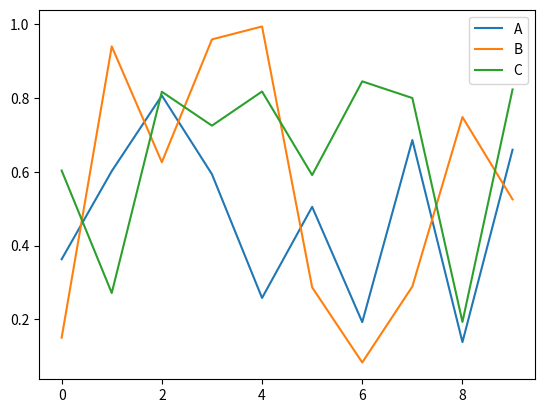
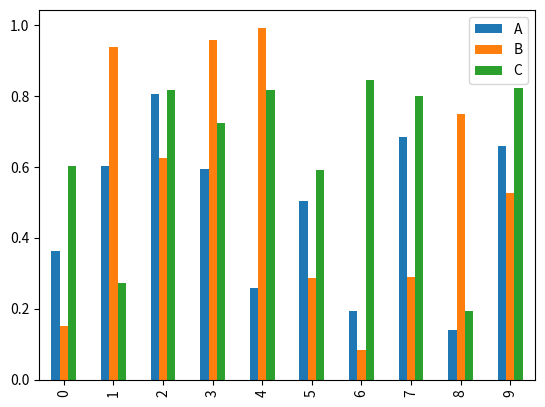
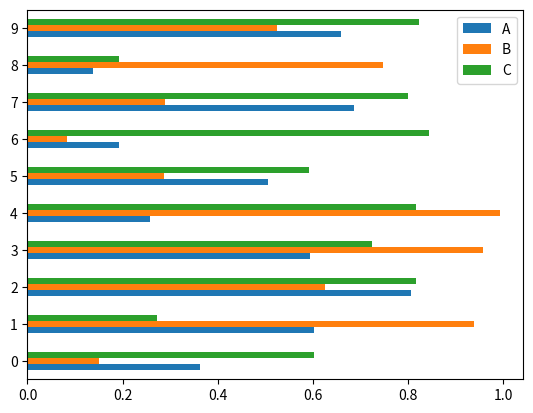
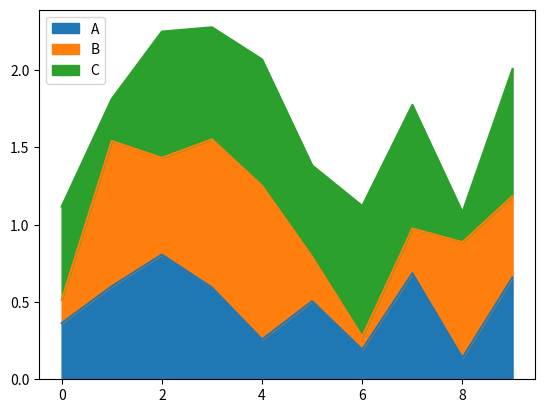
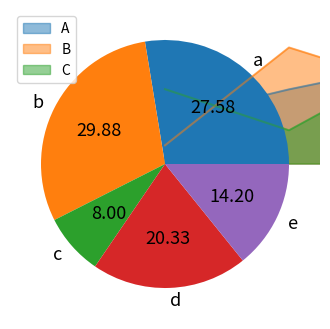
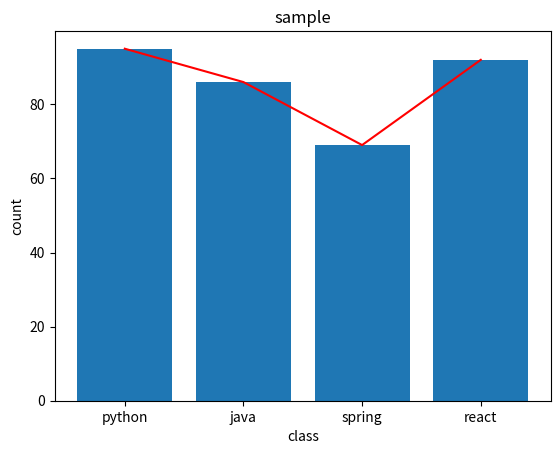

These figures' Python source, in order:
# python 주요 데이터분석 라이브러리 .. 매우 중요(면접)
import matplotlib

# 1) 넘파이(Numpy)
    # - python 데이터 분석의 기본적인 기능을 제공
    # - 특히 백터 및 행렬 연산(2차원배열)과 관련된 편리한 기능들을 제공

# 2) 판다스(Pandas)
    # - Series(key, value) : 1차원 배열, DataFrame(테이블 형식, 2차원 배열) 등의 자료구조를 활용하여 데이터 분석시 우수한 성능을 발휘함
    # - 대량의 데이터를 더욱 빠른 속도로 처리할 수 있음

# 3) 맷플롯립(Matplotlib)
    # - 데이터 분석 결과에 대한 시각화를 빠르고 직관적으로 수행

print("*** 데이터 분석 시각화 ***")
# 1. 그래프 명령어
# 방법1. 터미널탭(왼쪽 아래 다섯번째 아이콘) : pip install 라이브러리명 => pip install numpy pandas matplotlib
#       => 1) python.exe -m pip install --upgrade pip    # 23.2.1 -> 25.0.1
#       => 2) pip install numpy pandas matplotlib    # 재실행
## 방법2. import문의 라이브러리명 위에 커서 위치하고 ALT+ENTER -> install package 라이브러리명 -> 성공하면 맨아래 Packages installed SuccessFully!! 출력
import numpy as np
import pandas as pd
import matplotlib.pyplot as plt

print("--------- 1. 50개의 난수로 이루어진 데이터 생성( 0.0 ~ 1.0 ) ---------")
npData = np.random.rand(50)
print("npData : " ,npData)


print("--------- 2. 넘파이 배열 50개를 판다스의 시리즈로 변환 ---------")
# Series(넘파이 배열)
# Series : 인덱스와 value로 구성된 자료형
seriesData = pd.Series(npData)
print("seriesData : " ,seriesData)


print("--------- 3. 데이터를 가지고 선형 그래프 그리기 ---------")
# 선형 그래프 그리기
# matplotlib => 그래프
# x축 : index (0~49)      y축 : value (난수 값)

plt.plot(seriesData)
plt.show()          # 파이참에서 차트 보여주기

plt.close()         # 이전 차트가 닫혀 있어야 다음 차트를 실행할 수 있다.

print("--------- 4. 넘파이로 랜덤값 생성, 10행 3열의 2차원 배열(=행렬) 생성 ---------")
# 넘파이로 랜덤값 생성, 10행 3열의 2차원 배열(=행렬)
npData2 = np.random.rand(10,3)
print("npData2 : " ,npData2)        # 주의! ) 이전 차트가 닫혀 있어야 다음 차트를 볼 수 있음!


print()
print("--------- 5. 판다스의 데이터프레임(테이블 형식) ---------")
# 판다스의 데이터프레임 (테이블 형식)
# DataFrame(데이터셋명, 컬럼이름)
df = pd.DataFrame(npData2, columns=['A','B','C'])
print(df)

print("--------- 5-1. 선형 그래프 출력 ---------")
# 선형 그래프 출력
df.plot()
plt.show()

print("--------- 5-2. 수직 막대 그래프 출력 ---------")
# 수직 막대 그래프 출력
df.plot(kind='bar')        # bar 수직 형태
plt.show()

print("--------- 5-3. 수평 막대 그래프 출력 ---------")
# 수평 막대 그래프 출력
df.plot(kind='barh')        # barh : 수평형태 bar+horizontal
plt.show()

print("--------- 5-4. 누적 영역 막대 그래프 출력 ---------")
# 누적 영역 막대 그래프 출력
# 가장 위쪽의 컬럼의 y축값은 a, b, c의 값을 더함
df.plot(kind='area')
plt.show()

print("--------- 5-5 누적하지 않는 영역 막대 그래프 출력 ---------")
# 누적하지 않는 영역 그래프 출력
# 반 투명 상태로 겹치는 영역이 표현됨
df.plot(kind='area' , stacked=False)        # false 대소문자 정확히 구분
plt.show()

print("--------- 5-6 파이 그래프를 위한 5개의 난수 발생 ---------")
seriesData2 = pd.Series(np.random.rand(5), index=["a","b","c","d","e"], name="series")
print("seriesData2 : " ,seriesData2)


print("--------- 5-7 파이 그래프를 출력 ---------")
# 파이그래프 출력
# kind = "pie" : 파이그래프
# autopct="%.2f" : 소수점 이하 둘째자리로 부여
# figsize = (x,y) : x축과 y축의 비율
seriesData2.plot(kind='pie', autopct="%.2f", fontsize = 13,  figsize=(4,5))    # 소수점 이하 둘째 자리로 주다
plt.show()


print("--------- 6 막대 그래프를 출력 ---------")
fig = plt.figure()
ax1 = fig.add_subplot(1,1,1)
names = ["python", "java", "spring", "react"]
score = [95, 86, 69, 92]
ax1.plot(names, score, color="#f00")
ax1.bar(names, score)
ax1.set_title("sample")
ax1.set_xlabel("class")
ax1.set_ylabel("count")
plt.show()


